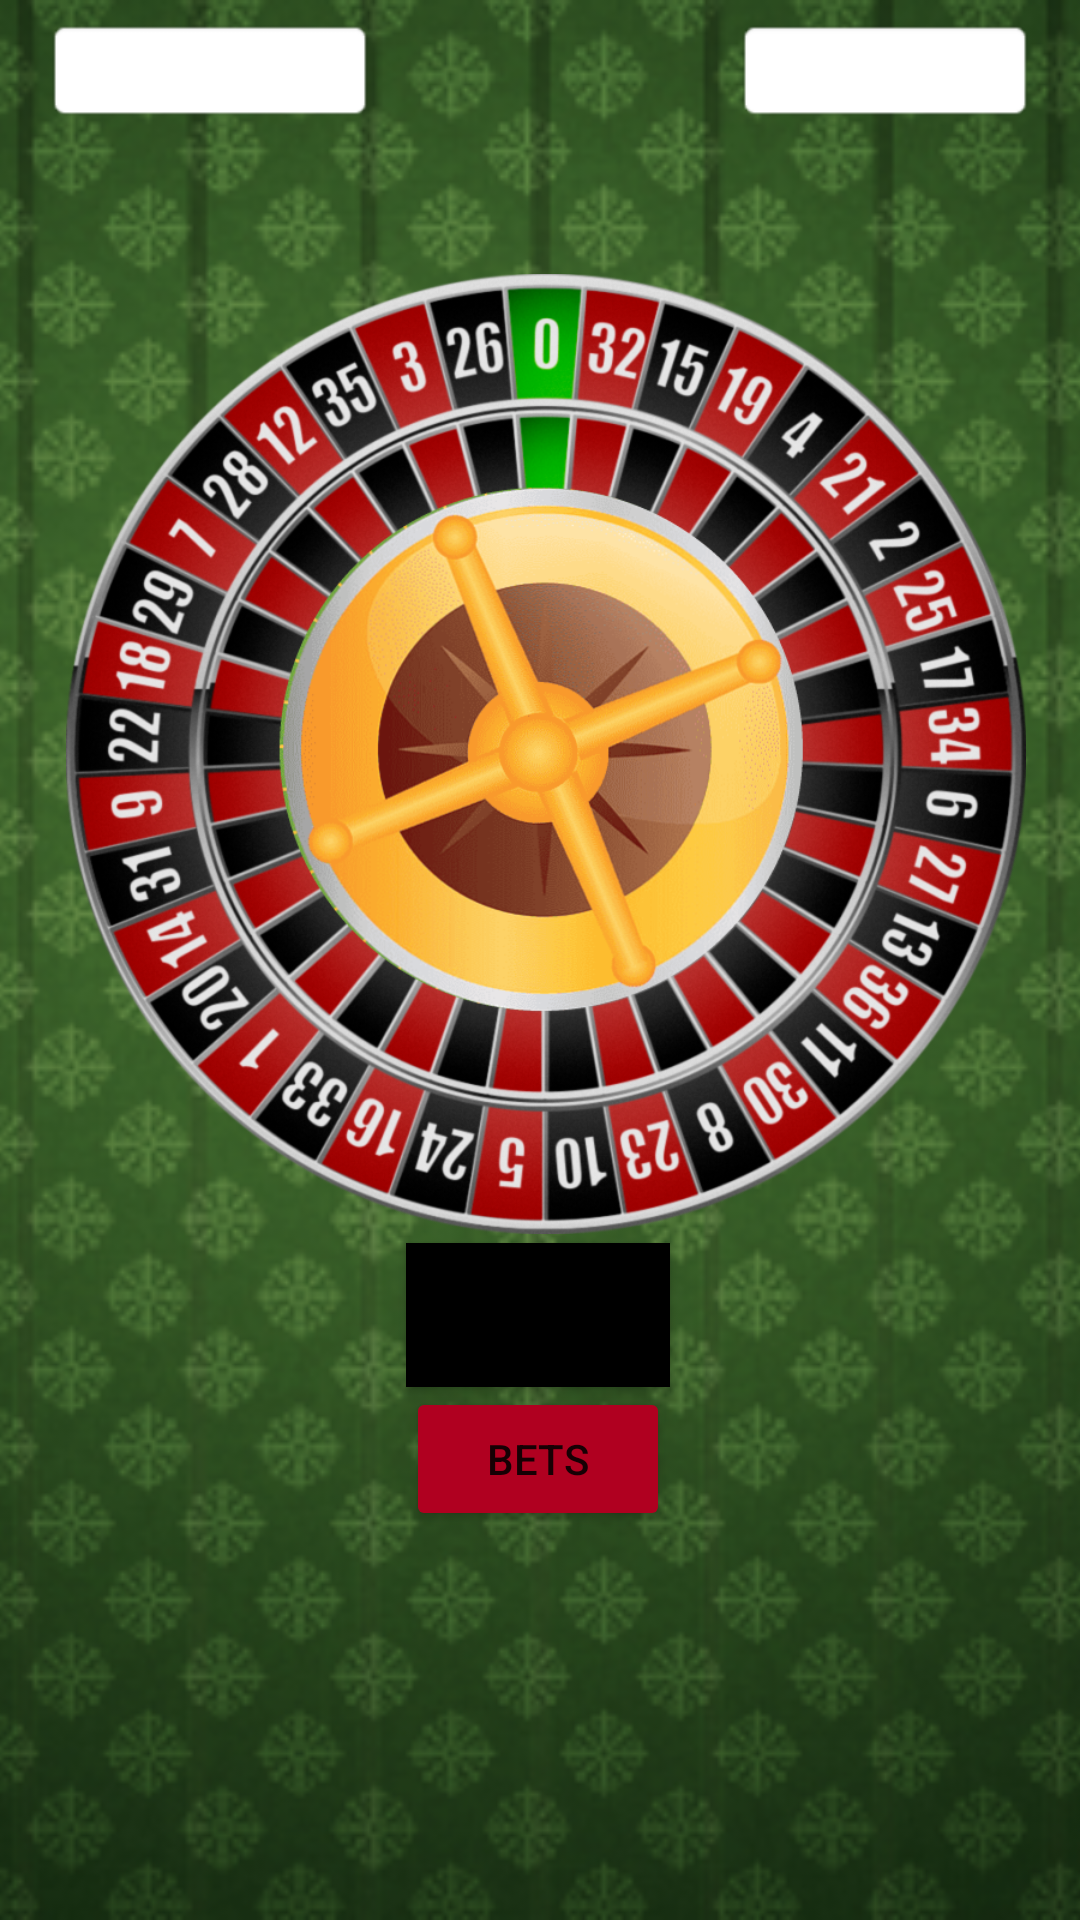

This screen was rendered from an Android layout file. Write that file and the resources it references.
<!-- AndroidManifest.xml: application theme Theme.Roulette -->
<!-- res/layout/activity_main.xml -->
<?xml version="1.0" encoding="utf-8"?>
<FrameLayout xmlns:android="http://schemas.android.com/apk/res/android"
    xmlns:app="http://schemas.android.com/apk/res-auto"
    xmlns:tools="http://schemas.android.com/tools"
    android:layout_width="match_parent"
    android:layout_height="match_parent">

    <ImageView
        android:src="@drawable/backgroundgrpng"
        android:scaleType="centerCrop"
        android:layout_width="match_parent"
        android:layout_height="match_parent"/>

    <androidx.constraintlayout.widget.ConstraintLayout
        android:layout_width="match_parent"
        android:layout_height="match_parent"
        tools:context=".MainActivity">


        <TextView
            android:id="@+id/tvResult"
            android:layout_width="wrap_content"
            android:layout_height="wrap_content"
            android:layout_marginLeft="3dp"
            android:textColor="@android:color/background_dark"
            android:textSize="18sp"
            android:textStyle="bold"
            app:layout_constraintBottom_toBottomOf="parent"
            app:layout_constraintHorizontal_bias="0.498"
            app:layout_constraintLeft_toLeftOf="parent"
            app:layout_constraintRight_toRightOf="parent"
            app:layout_constraintTop_toTopOf="parent"
            app:layout_constraintVertical_bias="0.034" />

        <ImageView
            android:id="@+id/imageView"
            android:layout_width="30dp"
            android:layout_height="30dp"
            android:layout_marginStart="2dp"
            android:layout_marginLeft="2dp"
            android:layout_marginTop="8dp"
            app:layout_constraintEnd_toEndOf="@+id/tvResult"
            app:layout_constraintStart_toStartOf="@+id/tvResult"
            app:layout_constraintTop_toBottomOf="@+id/tvResult"
            app:srcCompat="@drawable/flecha" />

        <ImageView
            android:id="@+id/rul"
            android:layout_width="320dp"
            android:layout_height="320dp"
            android:layout_marginTop="8dp"
            app:layout_constraintEnd_toEndOf="parent"
            app:layout_constraintHorizontal_bias="0.549"
            app:layout_constraintStart_toStartOf="parent"
            app:layout_constraintTop_toBottomOf="@+id/imageView"
            app:srcCompat="@drawable/roulettelive" />

        <Button
            android:id="@+id/button"
            android:layout_width="wrap_content"
            android:layout_height="wrap_content"
            android:layout_marginTop="3dp"
            android:background="@color/design_default_color_secondary_variant"
            android:onClick="onClickStart"
            android:text="@string/btn_roll"
            app:backgroundTint="@color/design_default_color_on_secondary"
            app:layout_constraintEnd_toEndOf="parent"
            app:layout_constraintHorizontal_bias="0.498"
            app:layout_constraintStart_toStartOf="parent"
            app:layout_constraintTop_toBottomOf="@+id/rul" />

        <Button
            android:id="@+id/btn_menu_bets"
            android:layout_width="wrap_content"
            android:layout_height="wrap_content"
            android:onClick="onClickBetsMenu"
            android:text="Bets"
            app:backgroundTint="@color/design_default_color_error"
            app:layout_constraintEnd_toEndOf="@+id/button"
            app:layout_constraintStart_toStartOf="@+id/button"
            app:layout_constraintTop_toBottomOf="@+id/button" />

        <TextView
            android:id="@+id/tvCurrentBet"
            android:layout_width="110dp"
            android:layout_height="35dp"
            android:layout_marginStart="15dp"
            android:layout_marginLeft="15dp"
            android:layout_marginTop="6dp"
            android:background="@android:drawable/editbox_background"
            android:textColor="@color/black"
            android:textSize="18sp"
            android:textStyle="bold"
            app:layout_constraintStart_toStartOf="parent"
            app:layout_constraintTop_toTopOf="parent" />

        <TextView
            android:id="@+id/tvBank"
            android:layout_width="100dp"
            android:layout_height="35dp"
            android:layout_marginTop="6dp"
            android:layout_marginEnd="15dp"
            android:layout_marginRight="15dp"
            android:background="@android:drawable/editbox_background_normal"
            android:textSize="18sp"
            android:textStyle="bold"
            android:textColor="@color/black"
            app:layout_constraintEnd_toEndOf="parent"
            app:layout_constraintTop_toTopOf="parent" />

    </androidx.constraintlayout.widget.ConstraintLayout>

</FrameLayout>
<!-- resources referenced by this layout -->
<resources>
  <!-- drawable backgroundgrpng: png bitmap (drawable, 352665 bytes) -->
  <!-- drawable roulettelive: png bitmap (drawable, 828196 bytes) -->
  <string name="btn_roll">Roll</string>
  <style name="Theme.Roulette" parent="Theme.MaterialComponents.DayNight.NoActionBar">
          
          <item name="colorPrimary">@color/purple_500</item>
          <item name="colorPrimaryVariant">@color/purple_700</item>
          <item name="colorOnPrimary">@color/white</item>
          
          <item name="colorSecondary">@color/teal_200</item>
          <item name="colorSecondaryVariant">@color/teal_700</item>
          <item name="colorOnSecondary">@color/black</item>
          
          <item name="android:statusBarColor" tools:targetApi="l">?attr/colorPrimaryVariant</item>
          
      </style>
  <!-- not gathered from this repository: default colours our renderer supplied (Android Studio template values) -->
  <color name="purple_500">#FF6200EE</color>
  <color name="purple_700">#FF3700B3</color>
  <color name="teal_200">#FF03DAC5</color>
  <color name="teal_700">#FF018786</color>
  <color name="black">#FF000000</color>
  <color name="white">#FFFFFFFF</color>
</resources>
